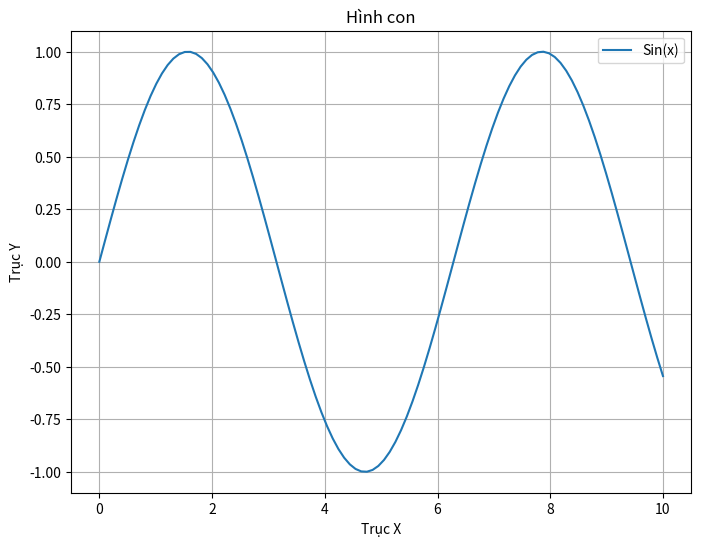

Generate this figure with matplotlib:
import matplotlib.pyplot as plt
import numpy as np
import pandas as pd

# x = [1, 2, 3, 4, 5]
# y = [2,3,5,7,11]
# plt.plot(x, y)

# plt.title('Biểu đồ đơn giản')
# plt.xlabel('Trục X')
# plt.ylabel('Trục Y')

# plt.savefig('example.png')


# x = np.linspace(0, 10, 100)
# y1 = np.sin(x)
# y2 = np.cos(x)

# # Vẽ hai đường trên cùng một biểu đồ
# plt.plot(x, y1, color='blue', linestyle='--', linewidth=2, marker='o', markersize=4, label='Sin(x)')
# plt.plot(x, y2, color='#FF0000', linestyle=':', linewidth=2, marker='x', markersize=4, label='Cos(x)')


# plt.title('Biểu đồ đơn giản')
# plt.xlabel('Trục X')
# plt.ylabel('Trục Y')

# plt.grid(True)

# plt.legend()

# plt.xlim(0, 10)
# plt.ylim(-1.5, 1.5)

# plt.savefig('ex2.png',dpi=300)

fig, ax = plt.subplots(figsize=(8, 6)) # rộng x cao

x = np.linspace(0, 10, 100)
y = np.sin(x)

ax.plot(x, y, label='Sin(x)')

ax.set_title('Hình con')
ax.set_xlabel('Trục X')
ax.set_ylabel('Trục Y')
ax.grid(True)
ax.legend()

plt.savefig('ex3.png')

